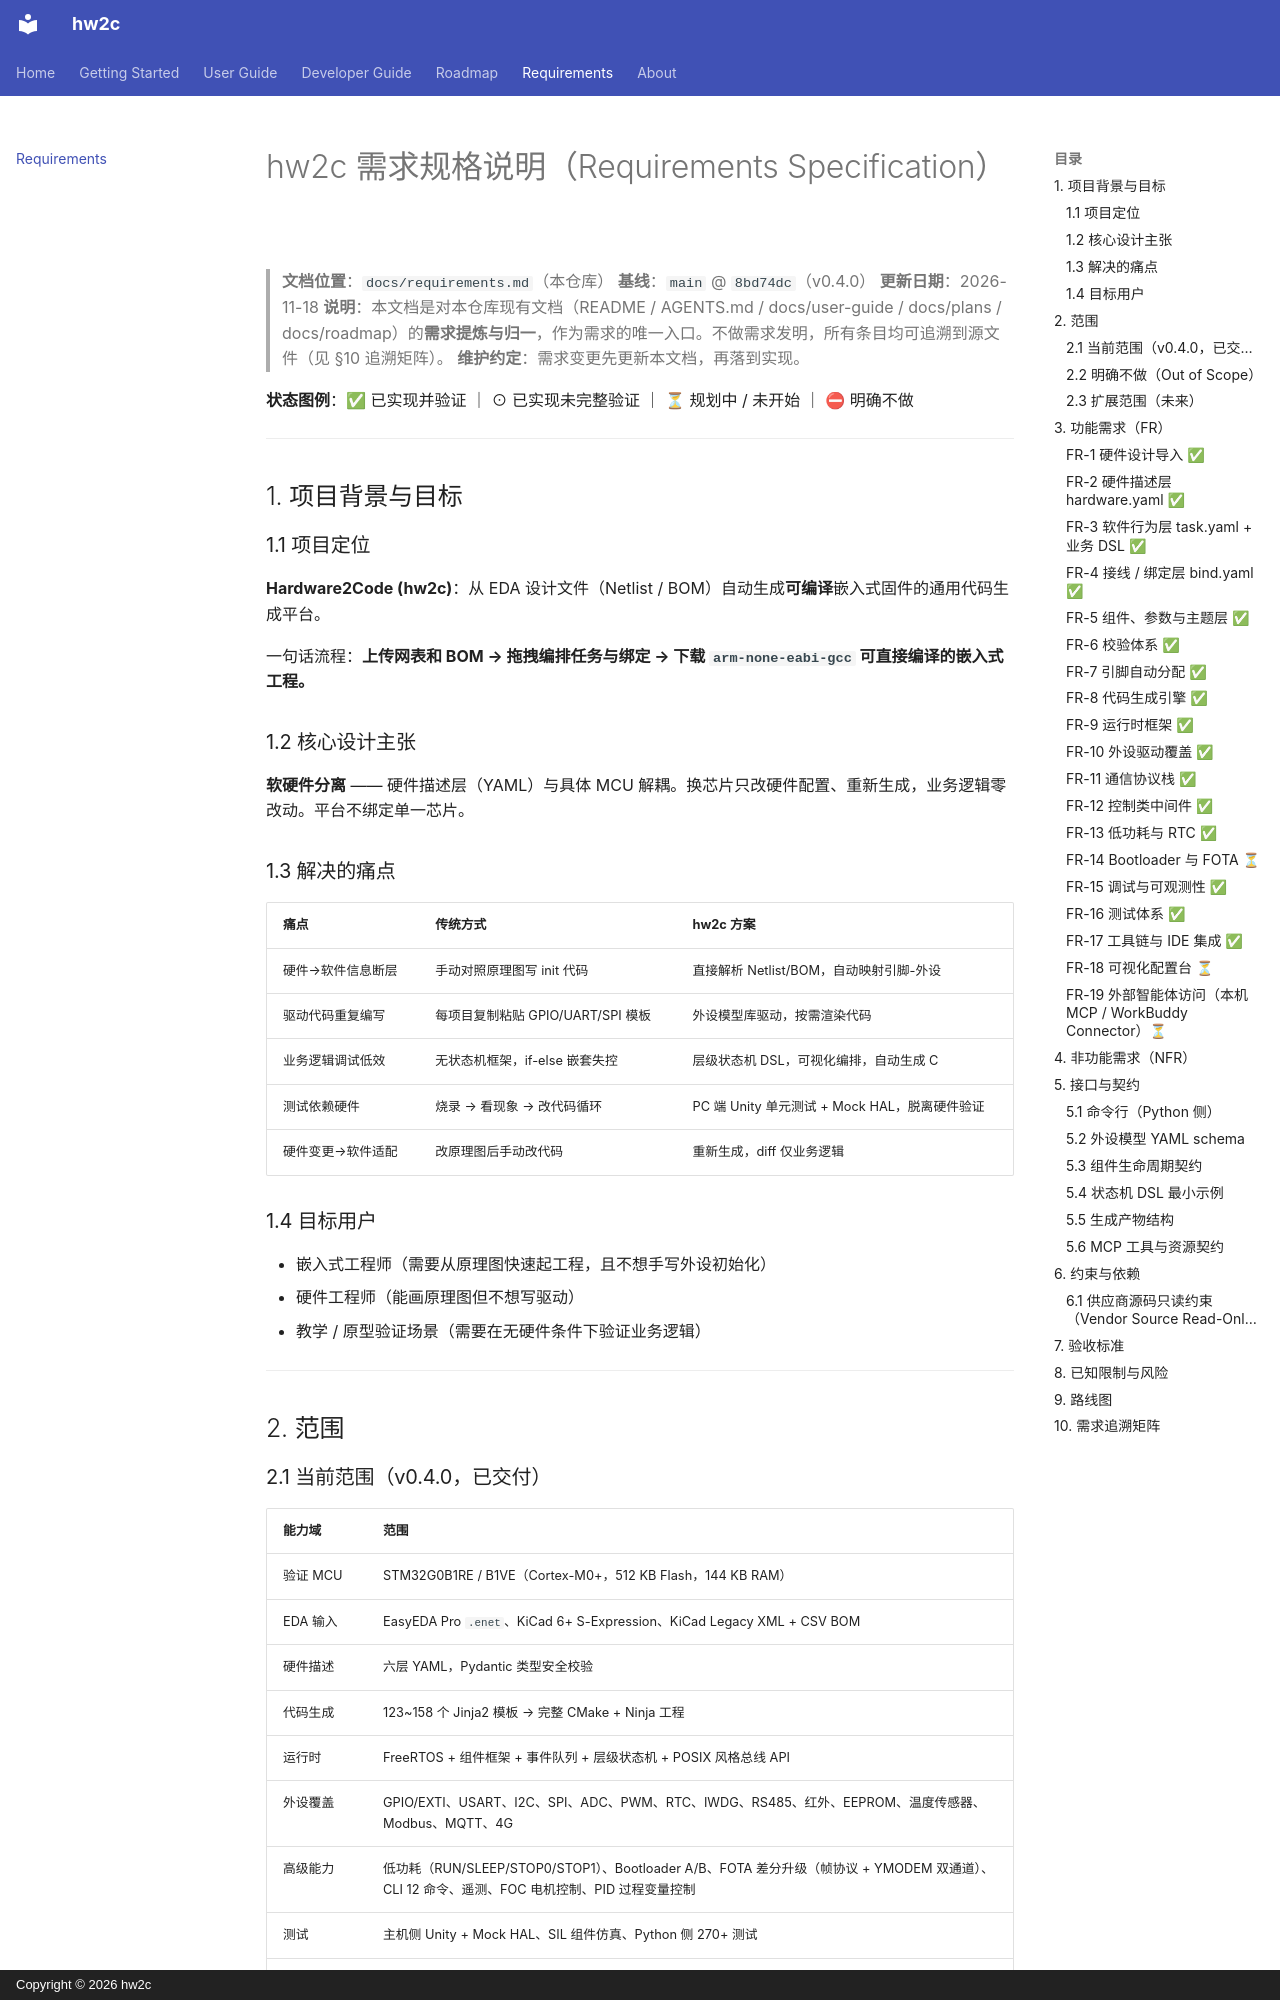

repository: jinliangliu/hw2c · page: requirements/index.html · generator: mkdocs · copyright: Copyright © 2026 hw2c

# hw2c 需求规格说明（Requirements Specification）

> **文档位置**：`docs/requirements.md`（本仓库）
> **基线**：`main` @ `8bd74dc`（v0.4.0）
> **更新日期**：2026-11-18
> **说明**：本文档是对本仓库现有文档（README / AGENTS.md / docs/user-guide / docs/plans / docs/roadmap）的**需求提炼与归一**，作为需求的唯一入口。不做需求发明，所有条目均可追溯到源文件（见 §10 追溯矩阵）。
> **维护约定**：需求变更先更新本文档，再落到实现。

**状态图例**：✅ 已实现并验证 ｜ ⊙ 已实现未完整验证 ｜ ⏳ 规划中 / 未开始 ｜ ⛔ 明确不做

---

## 1. 项目背景与目标

### 1.1 项目定位

**Hardware2Code (hw2c)**：从 EDA 设计文件（Netlist / BOM）自动生成**可编译**嵌入式固件的通用代码生成平台。

一句话流程：**上传网表和 BOM → 拖拽编排任务与绑定 → 下载 `arm-none-eabi-gcc` 可直接编译的嵌入式工程。**

### 1.2 核心设计主张

**软硬件分离** —— 硬件描述层（YAML）与具体 MCU 解耦。换芯片只改硬件配置、重新生成，业务逻辑零改动。平台不绑定单一芯片。

### 1.3 解决的痛点

| 痛点 | 传统方式 | hw2c 方案 |
|------|----------|-----------|
| 硬件→软件信息断层 | 手动对照原理图写 init 代码 | 直接解析 Netlist/BOM，自动映射引脚-外设 |
| 驱动代码重复编写 | 每项目复制粘贴 GPIO/UART/SPI 模板 | 外设模型库驱动，按需渲染代码 |
| 业务逻辑调试低效 | 无状态机框架，if-else 嵌套失控 | 层级状态机 DSL，可视化编排，自动生成 C |
| 测试依赖硬件 | 烧录 → 看现象 → 改代码循环 | PC 端 Unity 单元测试 + Mock HAL，脱离硬件验证 |
| 硬件变更→软件适配 | 改原理图后手动改代码 | 重新生成，diff 仅业务逻辑 |

### 1.4 目标用户

- 嵌入式工程师（需要从原理图快速起工程，且不想手写外设初始化）
- 硬件工程师（能画原理图但不想写驱动）
- 教学 / 原型验证场景（需要在无硬件条件下验证业务逻辑）

---

## 2. 范围

### 2.1 当前范围（v0.4.0，已交付）

| 能力域 | 范围 |
|--------|------|
| 验证 MCU | STM32G0B1RE / B1VE（Cortex-M0+，512 KB Flash，144 KB RAM） |
| EDA 输入 | EasyEDA Pro `.enet`、KiCad 6+ S-Expression、KiCad Legacy XML + CSV BOM |
| 硬件描述 | 六层 YAML，Pydantic 类型安全校验 |
| 代码生成 | 123~158 个 Jinja2 模板 → 完整 CMake + Ninja 工程 |
| 运行时 | FreeRTOS + 组件框架 + 事件队列 + 层级状态机 + POSIX 风格总线 API |
| 外设覆盖 | GPIO/EXTI、USART、I2C、SPI、ADC、PWM、RTC、IWDG、RS485、红外、EEPROM、温度传感器、Modbus、MQTT、4G |
| 高级能力 | 低功耗（RUN/SLEEP/STOP0/STOP1）、Bootloader A/B、FOTA 差分升级（帧协议 + YMODEM 双通道）、CLI 12 命令、遥测、FOC 电机控制、PID 过程变量控制 |
| 测试 | 主机侧 Unity + Mock HAL、SIL 组件仿真、Python 侧 270+ 测试 |
| 工具链 | arm-none-eabi-gcc + CMake + Ninja，VSCode 配置生成，ST-Link / DAP-Link 烧录 |

### 2.2 明确不做（Out of Scope）

- 不支持 Altium Designer、OrCAD / Cadence 网表 ⛔
- 不支持 IAR / Keil MDK 编译链 ⛔
- 不支持 `.xlsx` BOM 或 EasyEDA 原生 BOM 格式（仅 CSV）⛔
- 状态机不支持多层深嵌套（仅一层复合状态）、不支持 Choice Point 与 Fork/Join ⛔
- 不引入 TypeScript 前端类型生成，保留 YAML 声明式设计 ⛔

### 2.3 扩展范围（未来）

多 MCU 后端（ESP32 / NXP / STM32F4 / H7）、Zephyr RTOS 后端、Web 可视化配置台成熟化、MISRA C 合规、插件市场、VSCode 扩展。

---

## 3. 功能需求（FR）
